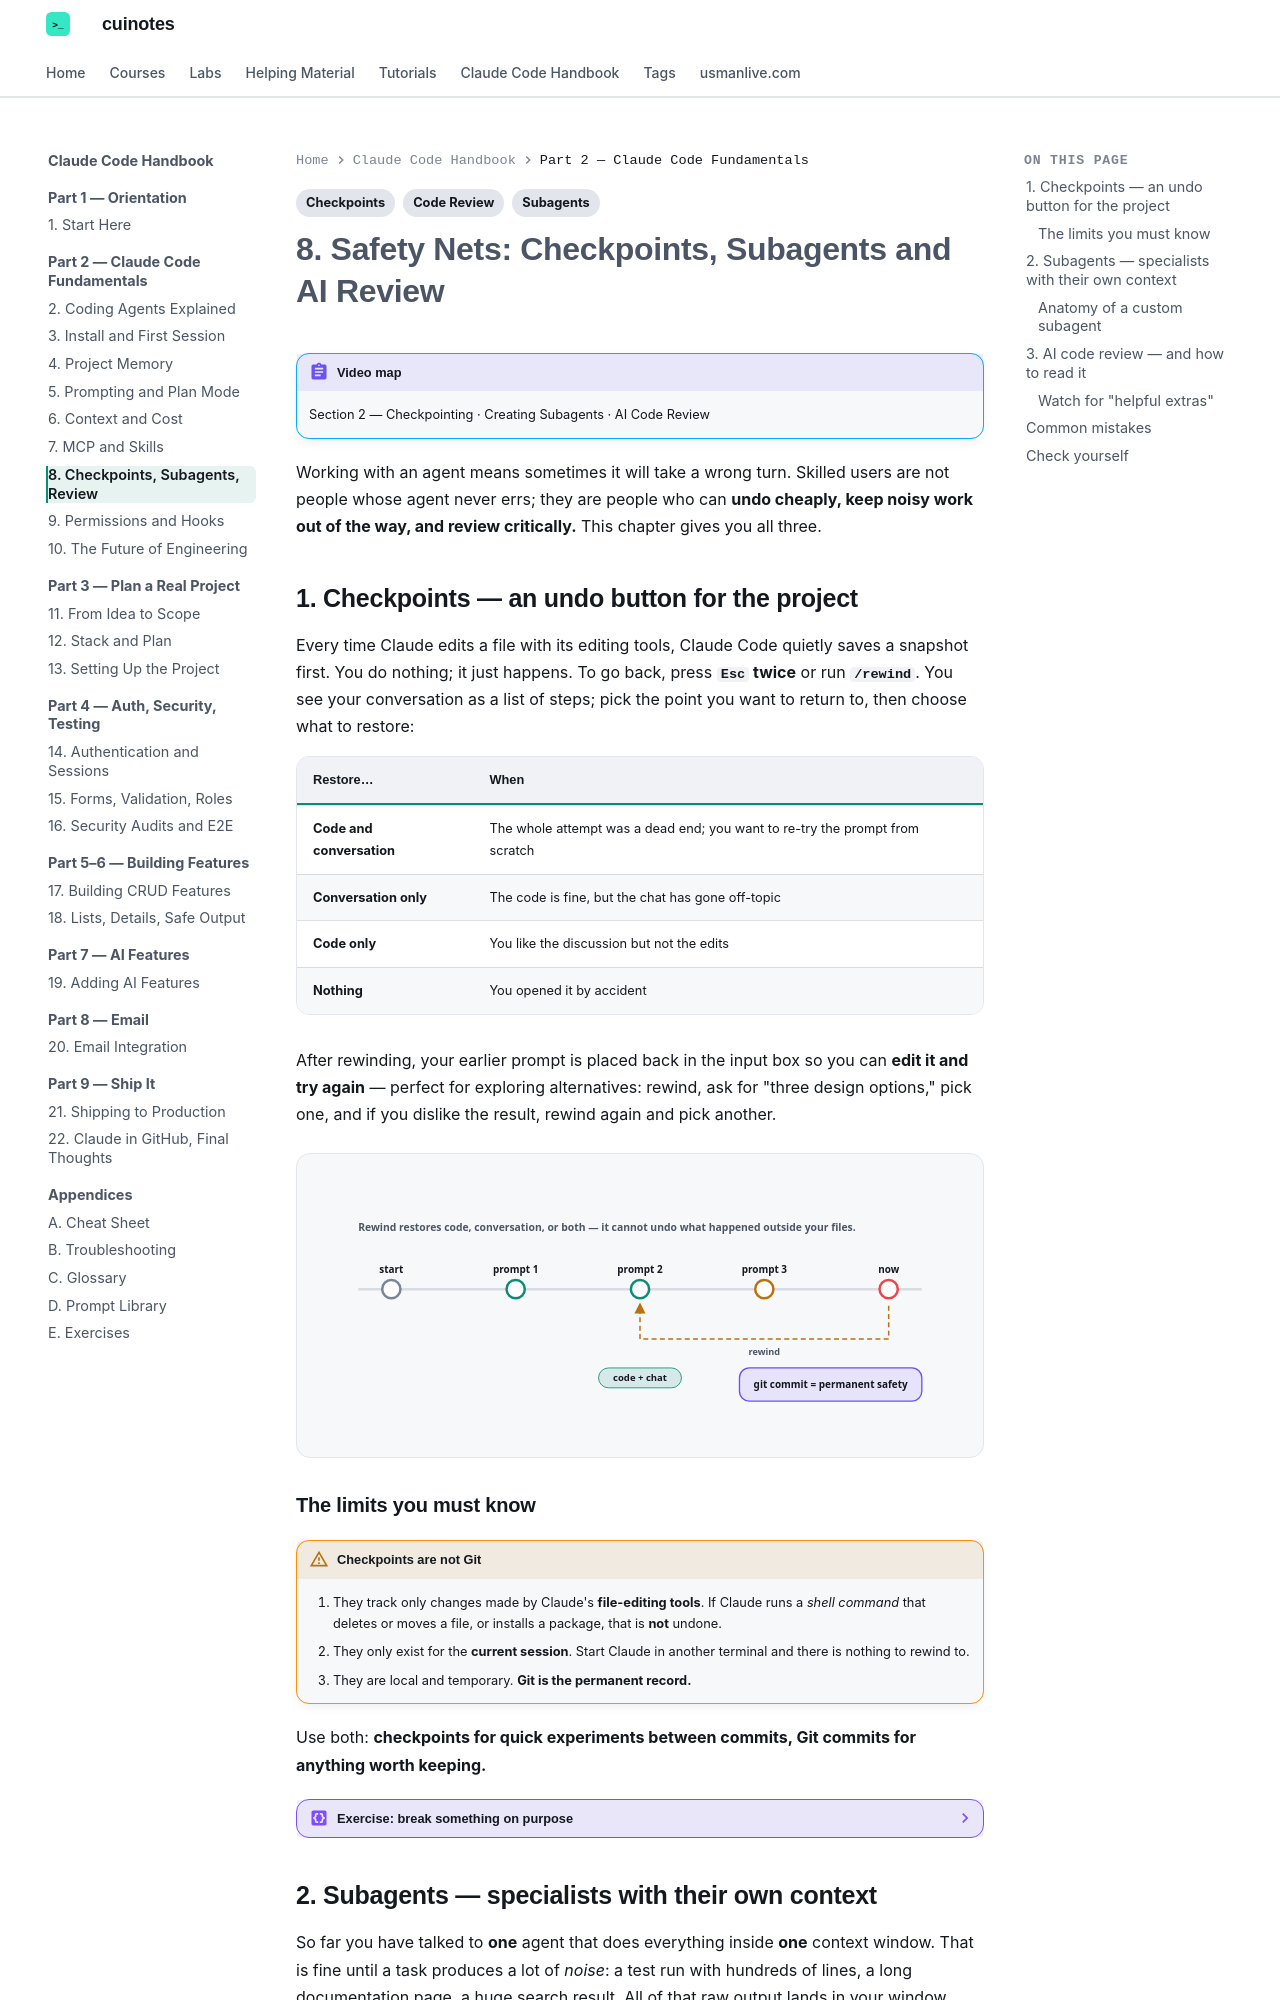

repository: mua22/mern-web-book · page: claude-code-handbook/08-checkpoints-subagents-review/index.html · generator: mkdocs

---
title: "8. Safety Nets: Checkpoints, Subagents, Review"
tags:
  - Checkpoints
  - Subagents
  - Code Review
---

# 8. Safety Nets: Checkpoints, Subagents and AI Review

!!! abstract "Video map"
    Section 2 — Checkpointing · Creating Subagents · AI Code Review

Working with an agent means sometimes it will take a wrong turn. Skilled users are not people whose agent never errs;
they are people who can **undo cheaply, keep noisy work out of the way, and review critically.** This chapter gives you all three.

## 1. Checkpoints — an undo button for the project

Every time Claude edits a file with its editing tools, Claude Code quietly saves a snapshot first. You do nothing; it just happens.
To go back, press **`Esc` twice** or run **`/rewind`**. You see your conversation as a list of steps; pick the point you want to return to, then choose what to restore:

| Restore… | When |
|---|---|
| **Code and conversation** | The whole attempt was a dead end; you want to re-try the prompt from scratch |
| **Conversation only** | The code is fine, but the chat has gone off-topic |
| **Code only** | You like the discussion but not the edits |
| **Nothing** | You opened it by accident |

After rewinding, your earlier prompt is placed back in the input box so you can **edit it and try again** — perfect for exploring alternatives:
rewind, ask for "three design options," pick one, and if you dislike the result, rewind again and pick another.

<div class="cu-svg-diagram" markdown>
--8<-- "docs/claude-code-handbook/diagrams/checkpoints.svg"
</div>

### The limits you must know

!!! warning "Checkpoints are not Git"
    1. They track only changes made by Claude's **file-editing tools**. If Claude runs a *shell command* that deletes or moves a file, or installs a package, that is **not** undone.
    2. They only exist for the **current session**. Start Claude in another terminal and there is nothing to rewind to.
    3. They are local and temporary. **Git is the permanent record.**

Use both: **checkpoints for quick experiments between commits, Git commits for anything worth keeping.**

??? example "Exercise: break something on purpose"
    In a scratch copy of Shelf, ask Claude: *"Rewrite `src/validate.js` to use a different style."* Look at the result, then `Esc Esc` and restore **code and conversation**.
    Run `git status` — the working tree should be clean. Repeat, but this time ask Claude to `rm` a file with a command; try to rewind, and observe what is **not** restored. That is the lesson.
